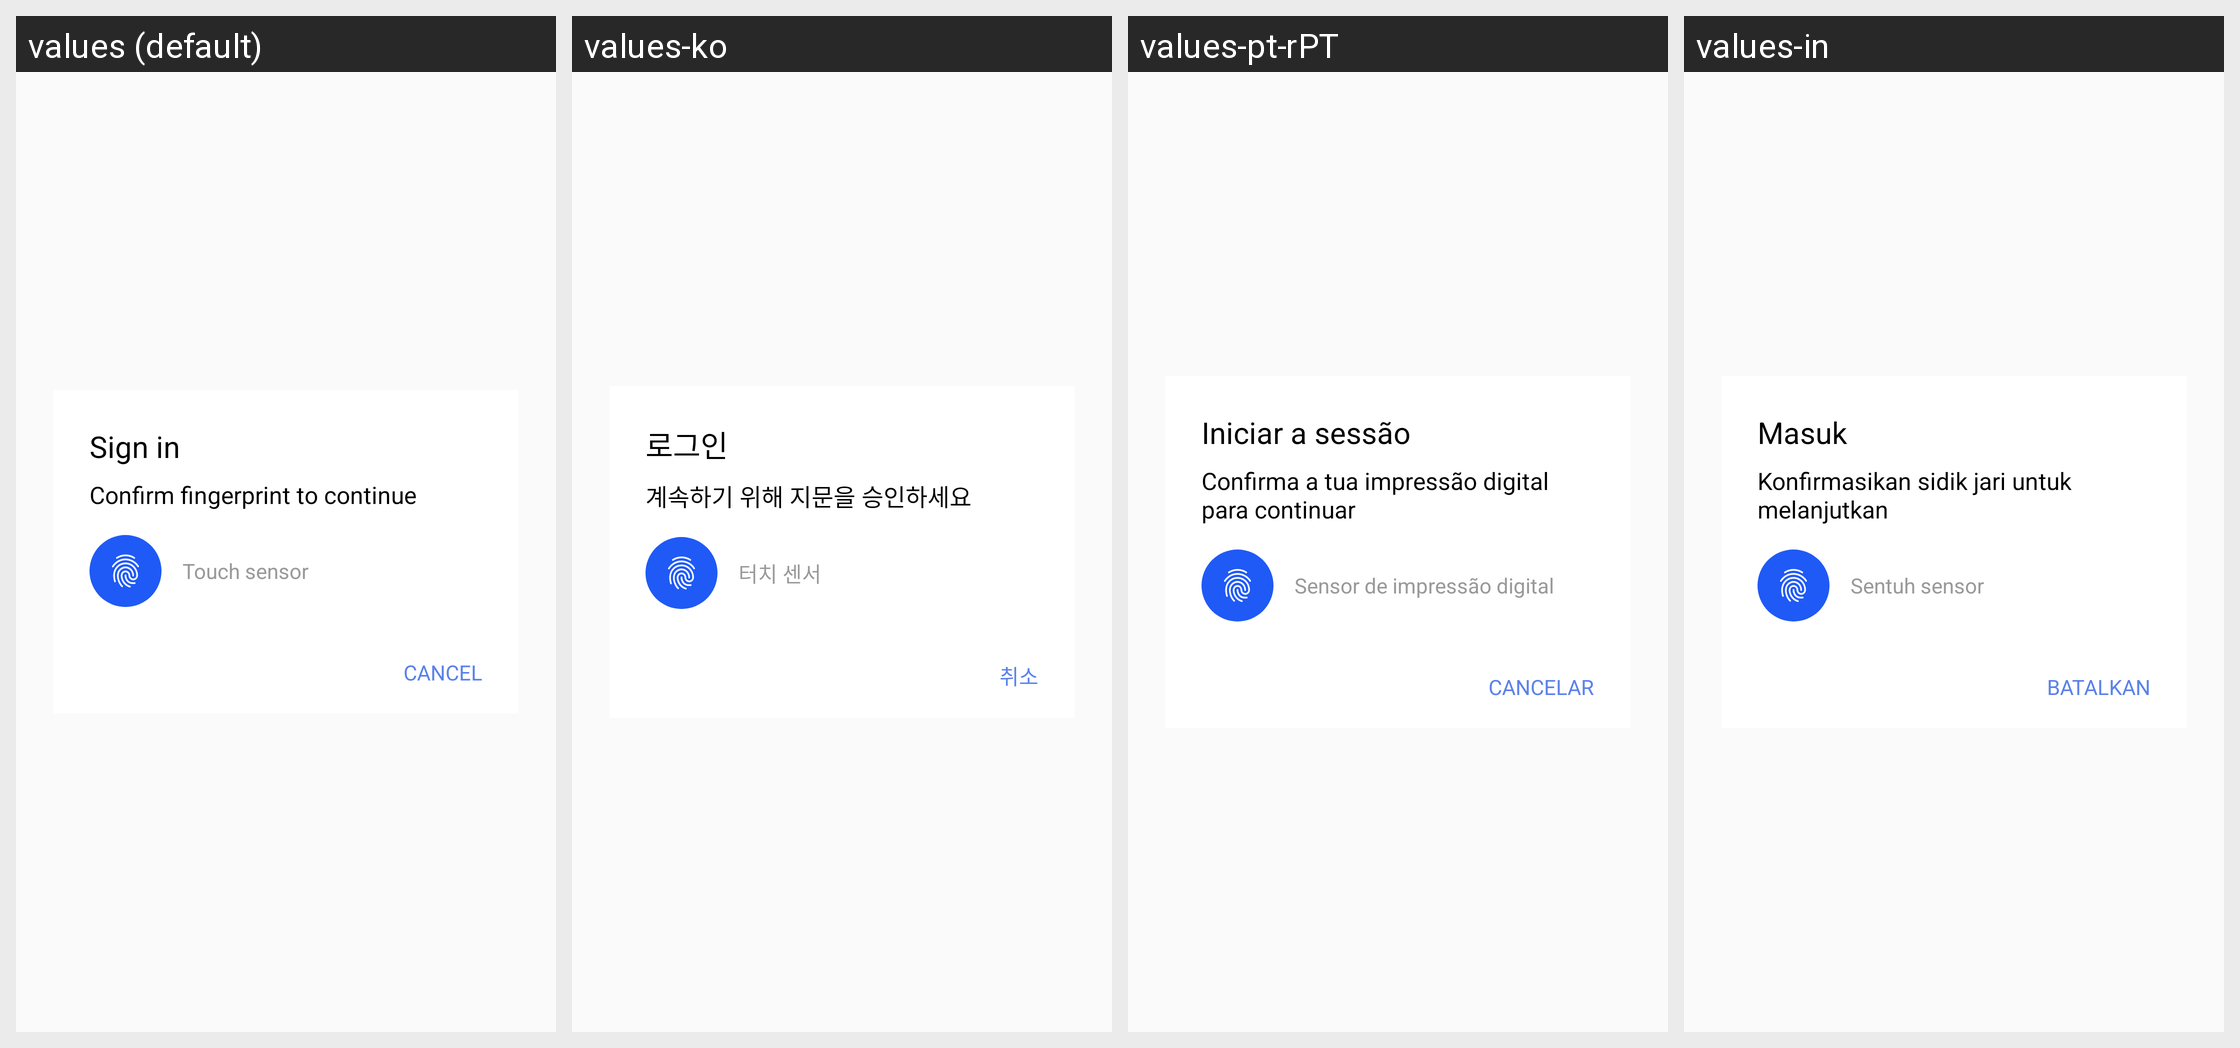

For this localized Android screen grid, give each drawn string resource with its value in every locale shown.
Android screen res/layout/dialog_fingerprin.xml rendered under 4 locales, left to right: values (default), values-ko, values-pt-rPT, values-in. Device: Nexus 5 (rendered at 1080×1920; each locale shown at half size, 540×960, under a caption strip naming it); theme AppTheme.
Other locales in the repository, not shown: values-de, values-es, values-fr, values-hi, values-hi-rIN, values-id, values-it, values-ja, values-nl, values-nl-rNL, values-pl, values-pt, values-pt-rBR, values-ru, values-tr, values-zh, values-zh-rCN.
Strings drawn on this screen, with the default value and each locale's value (text and hints the layout hard-codes, and strings that could not be matched under every locale, appear in the picture but are not listed):

fingerprint_dialog_title
  values: Sign in
  values-ko: 로그인
  values-pt-rPT: Iniciar a sessão
  values-in: Masuk

fingerprint_dialog_description
  values: Confirm fingerprint to continue
  values-ko: 계속하기 위해 지문을 승인하세요
  values-pt-rPT: Confirma a tua impressão digital para continuar
  values-in: Konfirmasikan sidik jari untuk melanjutkan

fingerprint_dialog_hint
  values: Touch sensor
  values-ko: 터치 센서
  values-pt-rPT: Sensor de impressão digital
  values-in: Sentuh sensor

fingerprint_dialog_cancel
  values: CANCEL
  values-ko: 취소
  values-pt-rPT: CANCELAR
  values-in: BATALKAN
